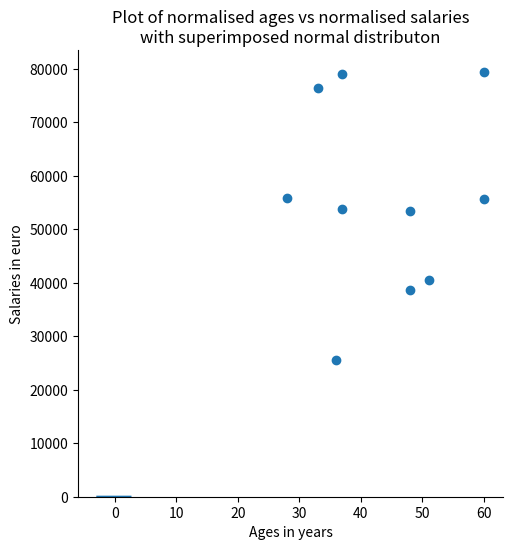

Generate this figure with matplotlib:
# program that makes a list called ages that has the same number random value as salaries range 21 to 65 and shows a scatter plot of that data with the salaries. Then add a normal dist plot over it

import numpy as np
import matplotlib.pyplot as plt
import seaborn as sns

np.random.seed(5) # modify the programe so random salaries are the same each time
salaries = np.random.randint(20000, 80000, 10)
ages = np.random.randint(21, 66, 10)
x=np.random.standard_normal(size=100)
sns.displot(x, kde=True)
plt.scatter(ages, salaries, norm=True)
plt.title("Plot of normalised ages vs normalised salaries\nwith superimposed normal distributon")
plt.xlabel("Ages in years")
plt.ylabel("Salaries in euro")

#plt.savefig('prettier-plot_with_normal.jpg')
plt.show()